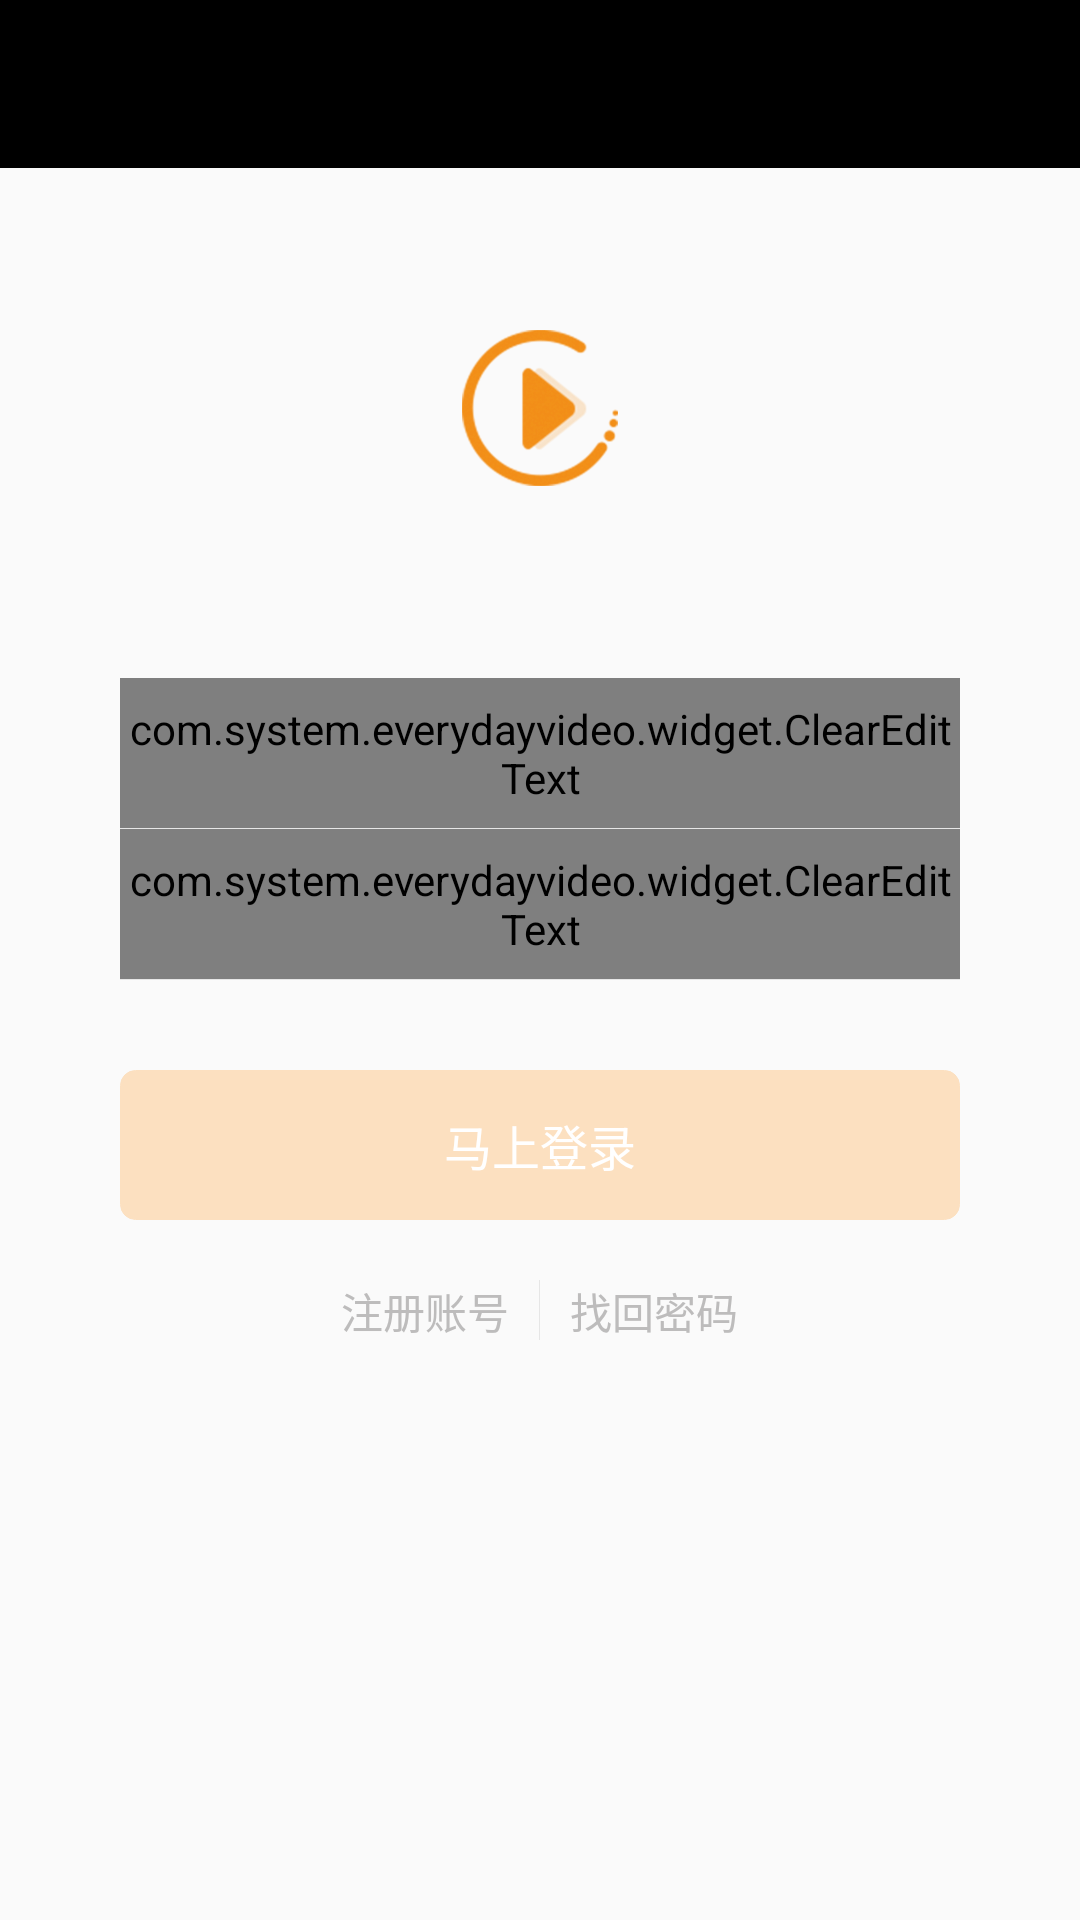

Reconstruct the res/layout file that produces this screen, plus the resources it refers to.
<!-- AndroidManifest.xml: application theme AppTheme -->
<!-- res/layout/activity_login.xml -->
<?xml version="1.0" encoding="utf-8"?>
<LinearLayout xmlns:android="http://schemas.android.com/apk/res/android"
    xmlns:app="http://schemas.android.com/apk/res-auto"
    xmlns:tools="http://schemas.android.com/tools"
    android:layout_width="match_parent"
    android:layout_height="match_parent"
    android:orientation="vertical"
    android:gravity="center_horizontal"
    tools:context=".ui.account.LoginActivity">
    <include layout="@layout/layout_toolbar" />

    <ImageView
        android:layout_width="80dip"
        android:layout_height="80dip"
        android:layout_marginTop="40dip"
        android:background="@mipmap/ic_launcher"/>
    <com.system.everydayvideo.widget.ClearEditText
        android:id="@+id/et_phone"
        android:layout_width="match_parent"
        android:layout_height="50dip"
        android:layout_marginTop="50dip"
        android:layout_marginLeft="40dip"
        android:layout_marginRight="40dip"
        android:background="@null"
        android:hint="@string/tv8"
        android:imeOptions="actionNext"
        android:inputType="number"
        android:lines="1"
        android:maxLength="11"
        android:textColor="@color/black"
        android:textColorHint="@color/textProfileGray"
        android:textSize="@dimen/textdx_16" />
    <View
        android:layout_width="match_parent"
        android:layout_height="0.1dip"
        android:layout_marginLeft="40dip"
        android:layout_marginRight="40dip"
        android:background="@color/gray_slight"></View>
    <com.system.everydayvideo.widget.ClearEditText
        android:id="@+id/et_pwd"
        android:layout_width="match_parent"
        android:layout_height="50dip"
        android:layout_marginLeft="40dip"
        android:layout_marginRight="40dip"
        android:background="@null"
        android:hint="@string/tv9"
        android:imeOptions="actionDone"
        android:password="true"
        android:lines="1"
        android:textColor="@color/black"
        android:textColorHint="@color/textProfileGray"
        android:textSize="@dimen/textdx_16" />
    <View
        android:layout_width="match_parent"
        android:layout_height="0.1dip"
        android:layout_marginLeft="40dip"
        android:layout_marginRight="40dip"
        android:background="@color/gray_slight"></View>
    <TextView
        android:id="@+id/tv_login"
        android:layout_width="match_parent"
        android:layout_height="50dip"
        android:layout_marginLeft="40dip"
        android:layout_marginRight="40dip"
        android:layout_marginTop="30dip"
        android:gravity="center"
        android:text="@string/tv10"
        android:textColor="@color/white"
        android:textSize="@dimen/textdx_16"
        android:background="@drawable/selector_login"/>
    <RelativeLayout
        android:layout_width="match_parent"
        android:layout_height="wrap_content"
        android:layout_marginLeft="40dip"
        android:gravity="center"
        android:layout_marginTop="20dip"
        android:layout_marginRight="40dip">
        <TextView
            android:id="@+id/tv_register"
            android:layout_width="wrap_content"
            android:layout_height="wrap_content"
            android:textColor="@color/textProfileGray"
            android:text="@string/tv11"
            android:textSize="@dimen/textdx_14"/>
        <View
            android:id="@+id/v_fg"
            android:layout_width="0.1dip"
            android:layout_height="20dip"
            android:layout_marginLeft="10dip"
            android:layout_marginRight="10dip"
            android:layout_toRightOf="@+id/tv_register"
            android:background="@color/gray_slight"></View>
        <TextView
            android:id="@+id/tv_forgot_password"
            android:layout_width="wrap_content"
            android:layout_height="wrap_content"
            android:textColor="@color/textProfileGray"
            android:layout_toRightOf="@+id/v_fg"
            android:text="@string/tv12"
            android:textSize="@dimen/textdx_14"/>
    </RelativeLayout>
</LinearLayout>
<!-- res/layout/layout_toolbar.xml (included above) -->
<?xml version="1.0" encoding="utf-8"?>
<merge xmlns:android="http://schemas.android.com/apk/res/android"
    xmlns:app="http://schemas.android.com/apk/res-auto"
    android:layout_width="match_parent"
    android:layout_height="wrap_content">

    <android.support.v7.widget.Toolbar
        android:id="@+id/toolbar"
        android:layout_width="match_parent"
        android:layout_height="?attr/actionBarSize"
        android:layout_alignParentTop="true"
        android:background="@color/black"
        app:theme="@style/ToolbarTheme"
        android:elevation="0dp"
        >
        <TextView
            android:id="@+id/toolbar_title"
            android:layout_width="wrap_content"
            android:layout_height="wrap_content"
            android:layout_gravity="center"
            android:singleLine="true"
            android:textColor="@color/white"
            android:textSize="@dimen/textdx_18" />
        <TextView
            android:id="@+id/iv_right"
            android:layout_width="wrap_content"
            android:layout_height="match_parent"
            android:layout_gravity="center|right"
            android:gravity="center|right"
            android:textColor="@color/white"
            android:textSize="@dimen/textdx_16"
            android:layout_marginRight="15dip"
            android:visibility="gone"
            android:text="切换线路"/>
    </android.support.v7.widget.Toolbar>

</merge>
<!-- resources referenced by this layout -->
<resources>
  <color name="black">#000000</color>
  <color name="gray_slight">#FFE6E6E6</color>
  <color name="textProfileGray">#BDBCBC</color>
  <color name="white">#ffffff</color>
  <dimen name="textdx_14">14sp</dimen>
  <dimen name="textdx_16">16sp</dimen>
  <dimen name="textdx_18">18sp</dimen>
  <!-- drawable selector_login (drawable) -->
  <?xml version="1.0" encoding="utf-8"?>
  <selector xmlns:android="http://schemas.android.com/apk/res/android">
      <item android:state_selected="true" android:drawable="@drawable/bg_shape_loginyx"/>
      <item android:drawable="@drawable/bg_shape_login"/>
  </selector>
  <!-- mipmap ic_launcher: png bitmap (mipmap-hdpi, 7087 bytes) -->
  <string name="tv10">马上登录</string>
  <string name="tv11">注册账号</string>
  <string name="tv12">找回密码</string>
  <string name="tv8">请输入账号</string>
  <string name="tv9">请输入密码</string>
  <style name="ToolbarTheme" parent="Theme.AppCompat.Light">
          
          <item name="android:textColor">@color/black</item>
          
          <item name="android:textSize">16sp</item>
          
          <item name="actionMenuTextColor">@color/white</item>
      </style>
  <style name="AppTheme" parent="Theme.AppCompat.Light.NoActionBar">
          
          <item name="colorPrimary">@color/tabyd</item>
          <item name="colorPrimaryDark">@color/black</item>
          <item name="colorAccent">@color/tabyd</item>
      </style>
  <!-- drawable bg_shape_loginyx (drawable) -->
  <?xml version="1.0" encoding="utf-8"?>
  <shape xmlns:android="http://schemas.android.com/apk/res/android"
      android:shape="rectangle">
      
      <stroke
          android:width="1px"
          android:color="#FE9402" />
      <solid android:color="#FE9402" />
      
      <corners
          android:radius="5dip" />
      
  </shape>
  <!-- drawable bg_shape_login (drawable) -->
  <?xml version="1.0" encoding="utf-8"?>
  <shape xmlns:android="http://schemas.android.com/apk/res/android"
      android:shape="rectangle">
      
      <stroke
          android:width="1px"
          android:color="#FCE0C0" />
      <solid android:color="#FCE0C0" />
      
      <corners
          android:radius="5dip" />
      
  </shape>
  <color name="tabyd">#FE9402</color>
</resources>
